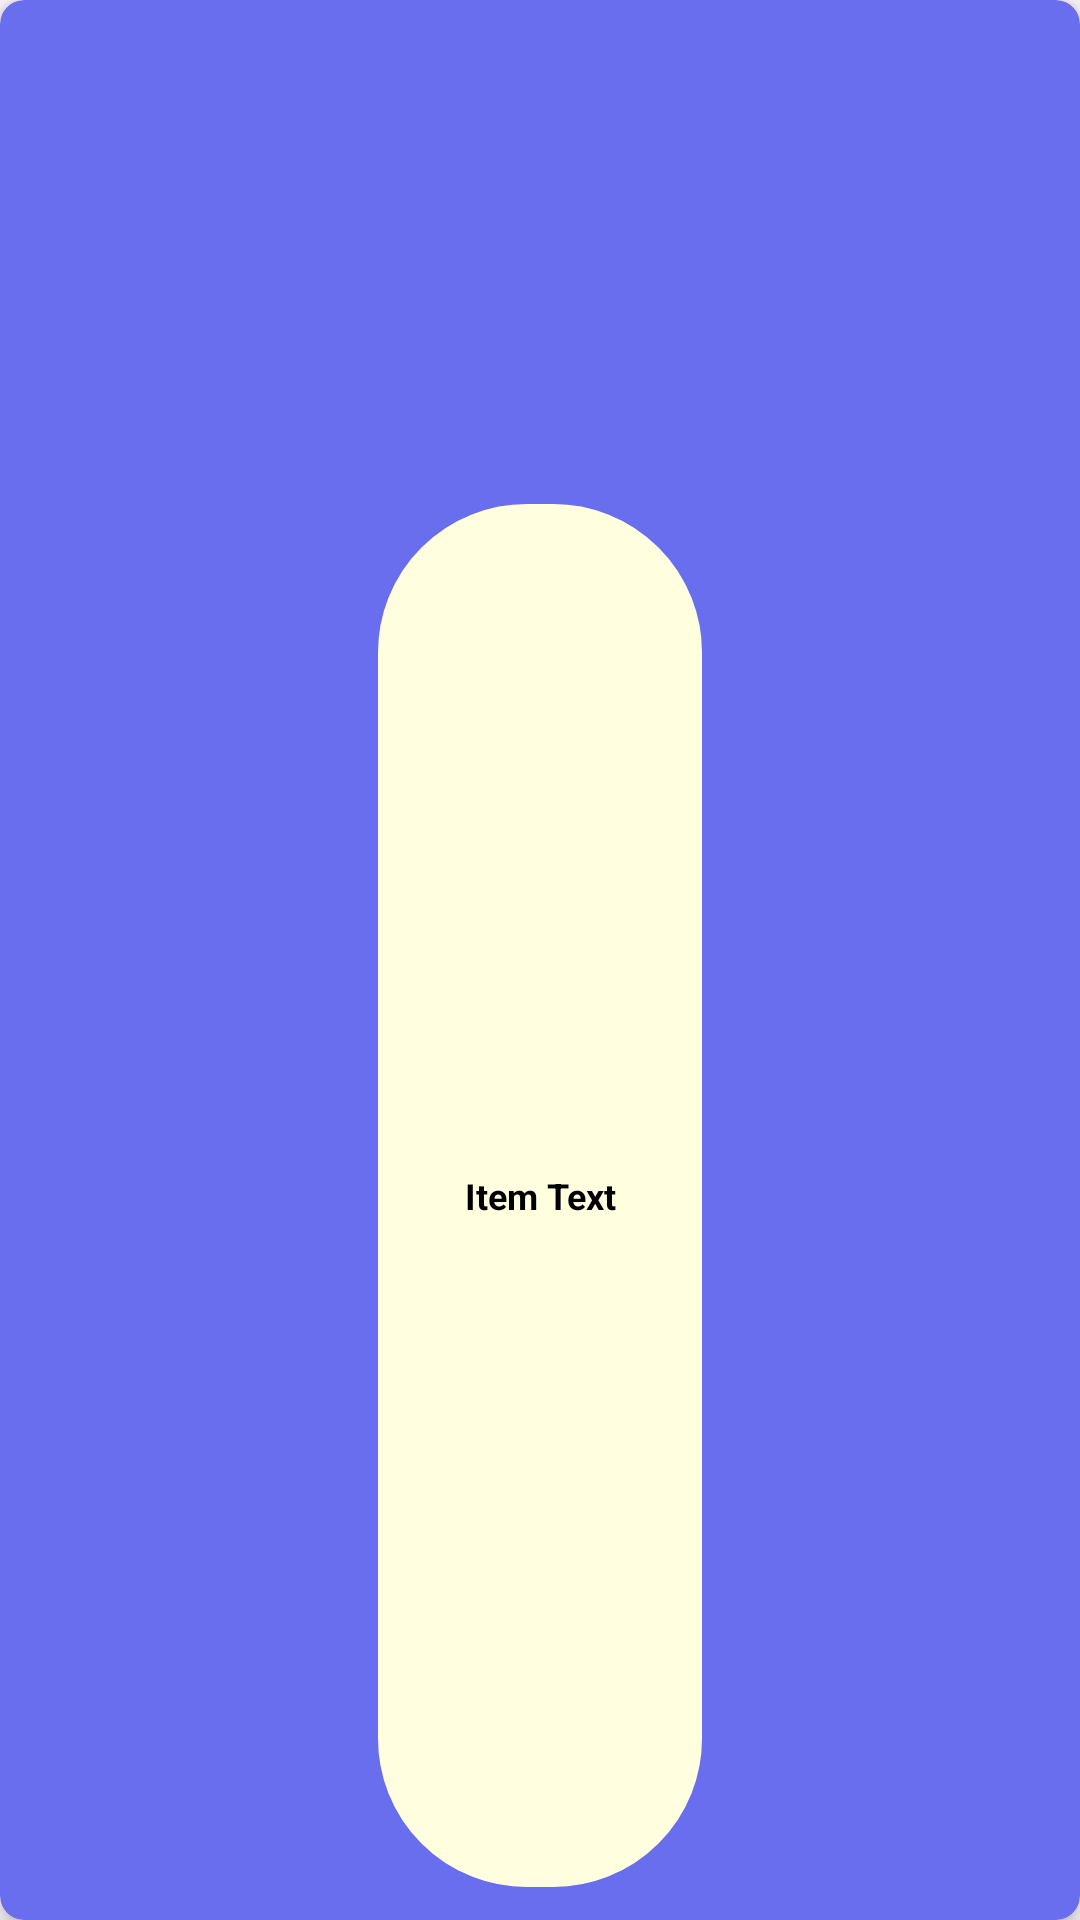

The Android layout XML behind this screen, and the referenced resources:
<!-- AndroidManifest.xml: application theme Theme.RRBMUStudies -->
<!-- res/layout/practicalfile_itemview.xml -->
<?xml version="1.0" encoding="utf-8"?>
<LinearLayout
    xmlns:android="http://schemas.android.com/apk/res/android"
    xmlns:app="http://schemas.android.com/apk/res-auto"
    android:gravity="center_horizontal"
    android:layout_gravity="center_horizontal"
    android:orientation="vertical"
    android:id="@+id/practicalFileParent"
    android:layout_width="180dp"
    android:layout_height="200dp"
    android:layout_marginBottom="30dp"
    android:layout_marginStart="2dp"
    android:layout_marginEnd="2dp">

    <androidx.cardview.widget.CardView
        android:layout_gravity="center"
        android:layout_width="match_parent"
        android:layout_height="match_parent"
        android:backgroundTint="@color/app_color"
        app:cardCornerRadius="8dp"
        app:cardElevation="4dp">

        <LinearLayout
            android:gravity="center"
            android:orientation="vertical"
            android:padding="10dp"
            android:layout_width="match_parent"
            android:layout_height="match_parent">

            <ImageView
                android:id="@+id/practicalfileImage"
                android:layout_width="150dp"
                android:layout_height="150dp"
                android:layout_marginBottom="2dp"
                android:src="@drawable/pdf_logo"
                android:scaleType="centerCrop"/>

            <TextView
                android:textSize="12sp"
                android:textStyle="bold"
                android:textColor="#000000"
                android:ellipsize="end"
                android:gravity="center"
                android:id="@+id/practicalfileTitle"
                android:background="@drawable/custom_bg_textview"
                android:layout_width="110dp"
                android:layout_height="0dp"
                android:layout_marginTop="5dp"
                android:text="Item Text"
                android:layout_weight="1"/>

        </LinearLayout>

    </androidx.cardview.widget.CardView>

</LinearLayout>
<!-- resources referenced by this layout -->
<resources>
  <color name="app_color">#696EEE</color>
  <!-- drawable custom_bg_textview (drawable) -->
  <?xml version="1.0" encoding="utf-8"?>
  <shape xmlns:android="http://schemas.android.com/apk/res/android" xmlns:app="http://schemas.android.com/apk/res-auto" xmlns:aapt="http://schemas.android.com/aapt" android:shape="rectangle">
      <solid android:color="@color/yellow"/>
      <corners android:radius="50dp"/>
      <stroke android:width="1dp" android:color="@color/app_color"/>
  </shape>
  <style name="Theme.RRBMUStudies" parent="Base.Theme.RRBMUStudies">
          <item name="colorPrimary">@color/app_color</item>
  
  
      </style>
  <color name="yellow">#FFFFE0</color>
  <style name="Base.Theme.RRBMUStudies" parent="Theme.Material3.DayNight.NoActionBar">
          
          
      </style>
</resources>
